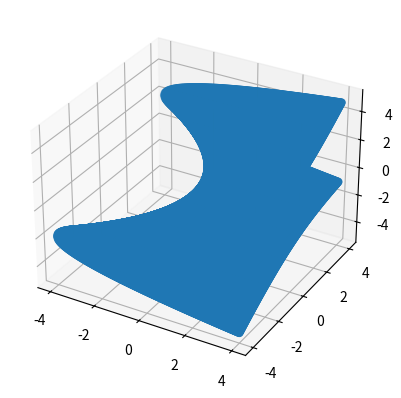

Generate this figure with matplotlib:
import matplotlib.pyplot as plt
import numpy as np

rs = np.linspace(-4,4, 400)
hs = np.linspace(-4,4,400)

def calc(r,h):
    sqr = np.sqrt(r**2 + 4*h)
    c11 = r + sqr
    c12 = r - sqr
    return c11/2, c12/2

r_list, h_list = [], []
x_list=[]
for r in rs:
    for h in hs:
        x1, x2 = calc(r,h)
        x_list.append(x1)
        x_list.append(x2)
        r_list.append(r)
        r_list.append(r)
        h_list.append(h)
        h_list.append(h)



fig = plt.figure()
ax = plt.axes(projection='3d')
ax.scatter(h_list, r_list, x_list)
plt.show()